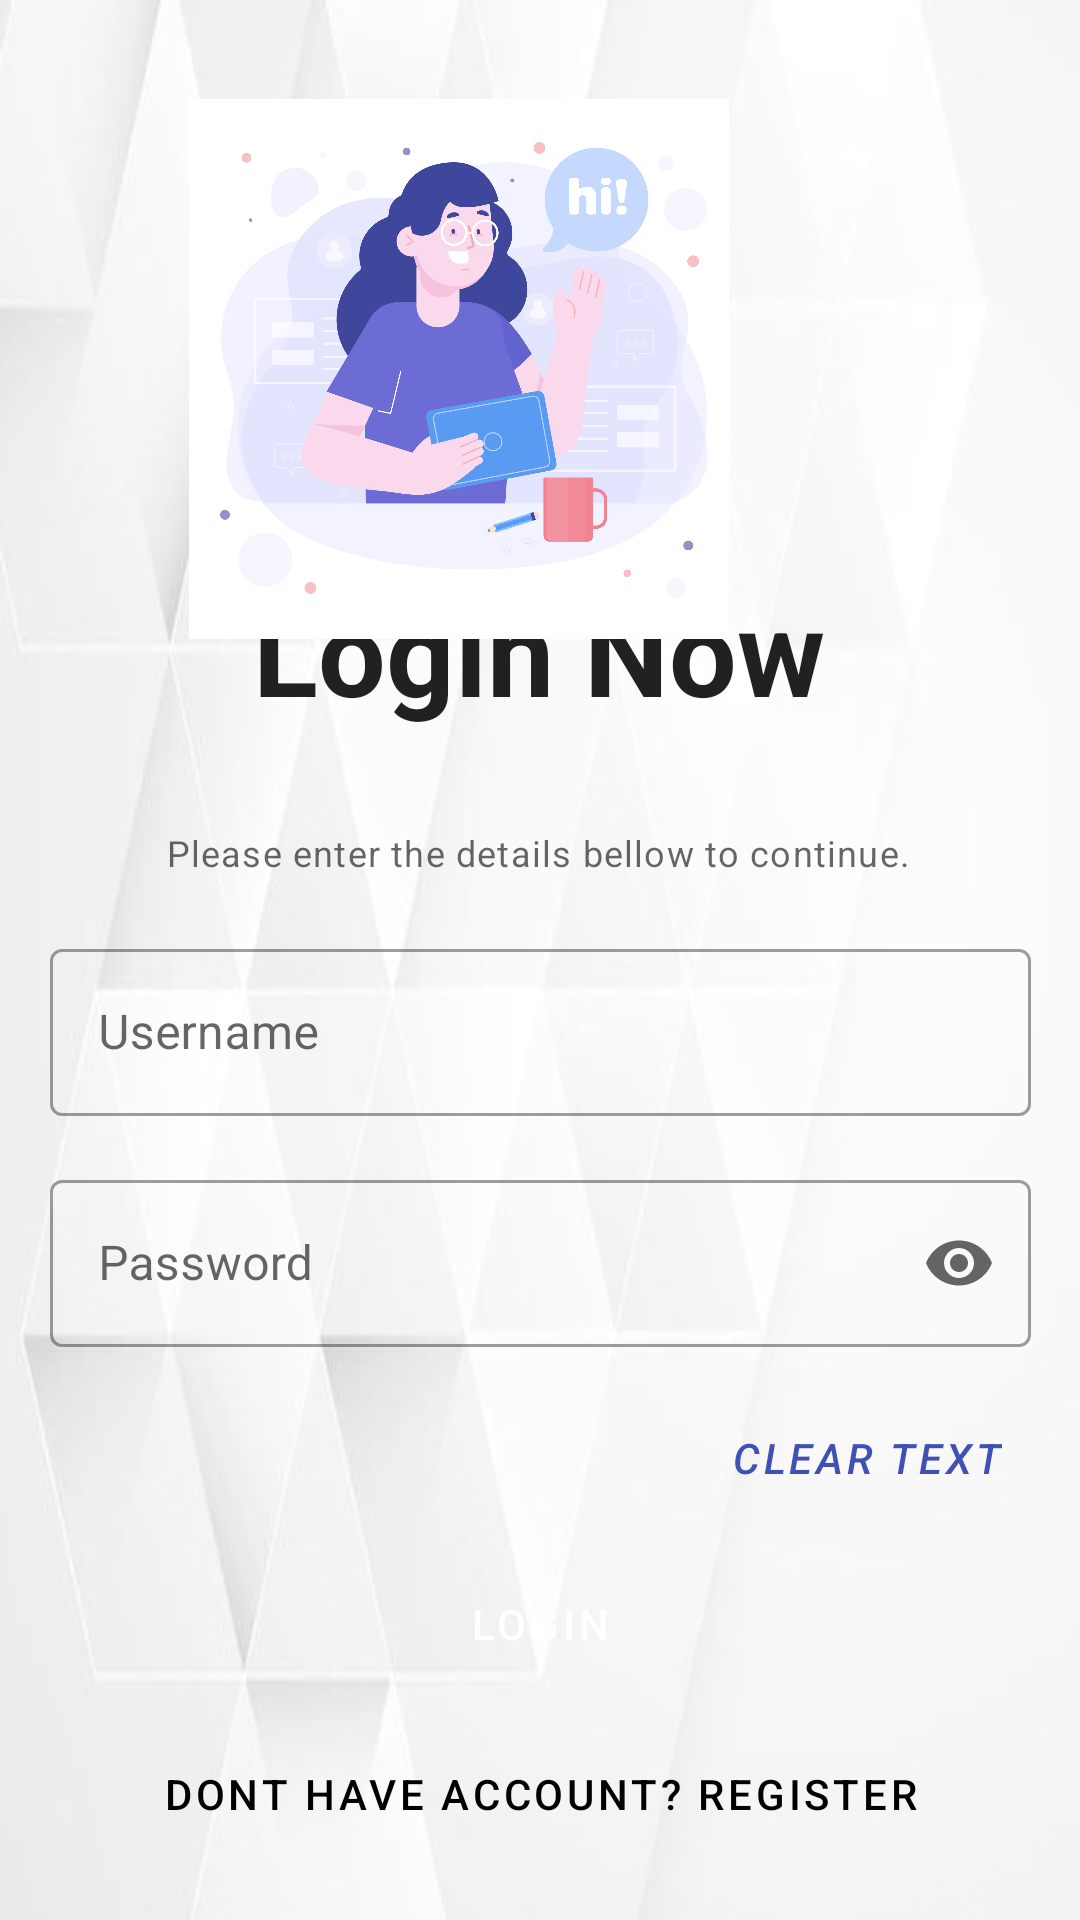

Write the Android layout XML for this screen, with the resource values it uses.
<!-- AndroidManifest.xml: application theme Theme.TugasBesarPBP -->
<!-- res/layout/activity_login_page.xml -->
<?xml version="1.0" encoding="utf-8"?>
<layout xmlns:android="http://schemas.android.com/apk/res/android"
    xmlns:app="http://schemas.android.com/apk/res-auto"
    xmlns:tools="http://schemas.android.com/tools">

    <androidx.constraintlayout.widget.ConstraintLayout
        android:id="@+id/mainLayout"
        android:layout_width="match_parent"

        android:layout_height="match_parent"
        android:background="@drawable/white"
        tools:context=".LoginPage">


        <TextView
            android:id="@+id/txtLogin"
            style="@style/TextAppearance.Material3.TitleLarge"
            android:layout_width="wrap_content"
            android:layout_height="wrap_content"
            android:layout_marginStart="32dp"
            android:layout_marginEnd="32dp"
            android:text="Login Now"
            android:textSize="40dp"
            android:textStyle="bold"
            app:layout_constraintBottom_toBottomOf="parent"
            app:layout_constraintEnd_toEndOf="parent"
            app:layout_constraintHorizontal_bias="0.496"
            app:layout_constraintStart_toStartOf="parent"
            app:layout_constraintTop_toTopOf="parent"
            app:layout_constraintVertical_bias="0.324" />

        <TextView
            android:id="@+id/textView2"
            style="@style/TextAppearance.Material3.BodySmall"
            android:layout_width="wrap_content"
            android:layout_height="19dp"
            android:layout_marginTop="4dp"
            android:text="Please enter the details bellow to continue."
            app:layout_constraintBottom_toBottomOf="parent"
            app:layout_constraintEnd_toEndOf="parent"
            app:layout_constraintHorizontal_bias="0.496"
            app:layout_constraintStart_toStartOf="parent"
            app:layout_constraintTop_toBottomOf="@+id/txtLogin"
            app:layout_constraintVertical_bias="0.077" />

        <com.google.android.material.textfield.TextInputLayout
            android:id="@+id/editTextUsernameLogin"
            style="@style/Widget.MaterialComponents.TextInputLayout.OutlinedBox"
            android:layout_width="327dp"
            android:layout_height="wrap_content"
            android:layout_marginStart="84dp"
            android:layout_marginTop="16dp"
            android:layout_marginEnd="84dp"
            app:layout_constraintBottom_toBottomOf="parent"
            app:layout_constraintEnd_toEndOf="parent"
            app:layout_constraintStart_toStartOf="parent"
            app:layout_constraintTop_toBottomOf="@+id/textView2"
            app:layout_constraintVertical_bias="0.0">

            <com.google.android.material.textfield.TextInputEditText
                android:id="@+id/tietUsernameLogin"
                android:layout_width="match_parent"
                android:layout_height="match_parent"
                android:drawableStart="@drawable/ic_baseline_person_24"
                android:ems="10"
                android:hint="Username" />

        </com.google.android.material.textfield.TextInputLayout>

        <com.google.android.material.textfield.TextInputLayout
            android:id="@+id/outlinedTextFieldPasswordLogin"

            style="@style/Widget.MaterialComponents.TextInputLayout.OutlinedBox"
            android:layout_width="327dp"
            android:layout_height="wrap_content"
            android:layout_marginStart="84dp"
            android:layout_marginTop="16dp"
            android:layout_marginEnd="84dp"
            android:hint="Password"
            app:endIconMode="password_toggle"
            app:layout_constraintBottom_toBottomOf="parent"
            app:layout_constraintEnd_toEndOf="parent"
            app:layout_constraintStart_toStartOf="parent"
            app:layout_constraintTop_toBottomOf="@+id/editTextUsernameLogin"
            app:layout_constraintVertical_bias="0.0">

            <com.google.android.material.textfield.TextInputEditText
                android:id="@+id/tietPasswordLogin"
                android:layout_width="match_parent"
                android:layout_height="wrap_content"
                android:drawableStart="@drawable/ic_baseline_lock_24"
                android:inputType="textPassword"
                android:paddingEnd="40dp" />

        </com.google.android.material.textfield.TextInputLayout>

        <Button
            android:id="@+id/btnClear"
            style="@style/Widget.MaterialComponents.Button.TextButton"
            android:layout_width="wrap_content"
            android:layout_height="wrap_content"
            android:layout_marginStart="259dp"
            android:layout_marginEnd="42dp"

            android:text="Clear text"
            android:textColor="#3F51B5"
            android:textStyle="italic"
            app:layout_constraintBottom_toBottomOf="parent"
            app:layout_constraintEnd_toEndOf="parent"
            app:layout_constraintStart_toStartOf="parent"
            app:layout_constraintTop_toBottomOf="@+id/outlinedTextFieldPasswordLogin"
            app:layout_constraintVertical_bias="0.089999974" />

        <Button
            android:id="@+id/btnLogin"
            style="@style/Widget.MaterialComponents.Button"
            android:layout_width="325dp"
            android:layout_height="60dp"
            android:backgroundTint="@color/black"
            android:gravity="center"
            android:text="LOGIN"
            app:cornerRadius="15dp"
            app:layout_constraintBottom_toBottomOf="parent"
            app:layout_constraintEnd_toEndOf="parent"
            app:layout_constraintStart_toStartOf="parent"
            app:layout_constraintTop_toBottomOf="@+id/btnClear"
            app:layout_constraintVertical_bias="0.01999998" />

        <Button
            android:id="@+id/btnToRegister"
            style="@style/Widget.MaterialComponents.Button.TextButton"
            android:layout_width="wrap_content"
            android:layout_height="wrap_content"
            android:text="Dont have account? Register"
            android:textColor="@color/black"

            app:layout_constraintBottom_toBottomOf="parent"
            app:layout_constraintEnd_toEndOf="parent"
            app:layout_constraintStart_toStartOf="parent"
            app:layout_constraintTop_toBottomOf="@+id/btnLogin"
            app:layout_constraintVertical_bias="0.13" />

        <ImageView
            android:id="@+id/imageView"
            android:layout_width="192dp"
            android:layout_height="180dp"
            android:layout_marginStart="108dp"
            android:layout_marginEnd="111dp"
            app:layout_constraintBottom_toBottomOf="parent"
            app:layout_constraintEnd_toEndOf="parent"
            app:layout_constraintHorizontal_bias="1.0"
            app:layout_constraintStart_toStartOf="parent"
            app:layout_constraintTop_toTopOf="parent"
            app:layout_constraintVertical_bias="0.072"
            app:srcCompat="@drawable/login_pic" />

    </androidx.constraintlayout.widget.ConstraintLayout>

</layout>
<!-- resources referenced by this layout -->
<resources>
  <!-- drawable login_pic: png bitmap (drawable, 188909 bytes) -->
  <!-- drawable white: jpg bitmap (drawable, 8584 bytes) -->
  <style name="Theme.TugasBesarPBP" parent="Theme.MaterialComponents.DayNight.DarkActionBar">
          
          <item name="colorPrimary">@color/purple_500</item>
          <item name="colorPrimaryVariant">@color/purple_700</item>
          <item name="colorOnPrimary">@color/white</item>
          
          <item name="colorSecondary">@color/teal_200</item>
          <item name="colorSecondaryVariant">@color/teal_700</item>
          <item name="colorOnSecondary">@color/black</item>
          
          <item name="android:statusBarColor" tools:targetApi="l">?attr/colorPrimaryVariant</item>
          
      </style>
  <!-- not gathered from this repository: default colours our renderer supplied (Android Studio template values) -->
  <color name="purple_500">#FF6200EE</color>
  <color name="purple_700">#FF3700B3</color>
  <color name="teal_200">#FF03DAC5</color>
  <color name="teal_700">#FF018786</color>
  <color name="black">#FF000000</color>
  <color name="white">#FFFFFFFF</color>
</resources>
